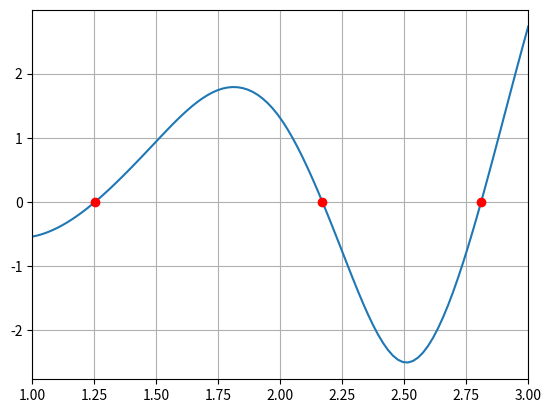

The script that saved this image:
import numpy as np
import matplotlib.pyplot as plt
import scipy.interpolate as sp

x = [1, 1.25, 1.5, 1.75, 2, 2.25, 2.5, 2.75, 3]
y = [-0.5403, -0.0104, 0.9423, 1.7445, 1.3073, -0.7718, -2.4986, -0.7903, 2.7334]

poly = sp.CubicSpline(x, y)
poly_deriv = poly.derivative()
print(f"y'(2.1) = {poly_deriv(2.1)}")

x_list = np.linspace(1, 3, 100)
plt.plot(x_list, poly(x_list))

x_roots = poly.roots()
y_roots = np.zeros(len(x_roots))

plt.plot(x_roots, y_roots, "or")
plt.grid()
plt.xlim(1, 3)
plt.show()